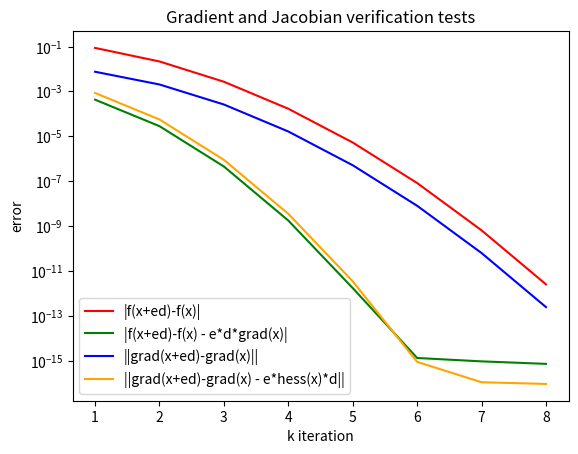

Here is the Python script that generated this plot:
import numpy as np
from matplotlib import pyplot as plt


def sigmoid(x):
    return 1 / (1 + np.exp(-x))


def func(X, w, c1, c2):
    # Linear Regression Objective
    m = np.shape(X)[1]
    sigm_XTw = np.array([sigmoid(np.dot(X[:, i], w)) for i in range(m)])
    Fw = (-1 / m) * (np.dot(c1, np.log(sigm_XTw))
                     + np.dot(c2, np.log(np.ones(m) - sigm_XTw)))

    # Gradient
    Grad = (1 / m) * X @ (sigm_XTw - c1)

    # Hessian
    D_diag = np.multiply(sigm_XTw, np.ones(m) - sigm_XTw)
    D = np.diag(D_diag)
    Hess = (1 / m) * X @ D @ np.transpose(X)

    return Fw, Grad, Hess


# Gradient test
n = 20
m = 25
x = np.random.rand(n)
d = np.random.rand(n)
eps = 0.1
X = np.random.rand(n, m)
c1 = np.random.randint(2, size=m)
c2 = np.ones(m) - c1

x_axis = []
y_axis = []
y1_axis = []
y2_axis = []
y3_axis = []

for k in range(1, 9):
    eps = eps * (0.5 ** k)
    x_axis.append(k)
    Fx, gradx, hessx = func(X, x, c1, c2)
    Fx_ed, gradx_ed, hessx_ed = func(X, x + eps * d, c1, c2)

    y_axis.append(np.abs(Fx_ed - Fx))
    y1_axis.append(np.abs(Fx_ed - Fx - eps * np.dot(gradx, d)))
    y2_axis.append(np.linalg.norm(gradx_ed - gradx))
    y3_axis.append(np.linalg.norm(gradx_ed - gradx - eps * hessx @ d))

plt.figure()
plt.title('Gradient and Jacobian verification tests')
plt.xlabel("k iteration")
plt.ylabel("error")
plt.semilogy(x_axis, y_axis, 'r', label="|f(x+ed)-f(x)|")
plt.semilogy(x_axis, y1_axis, 'g', label="|f(x+ed)-f(x) - e*d*grad(x)|")
plt.semilogy(x_axis, y2_axis, 'b', label="||grad(x+ed)-grad(x)||")
plt.semilogy(x_axis, y3_axis, 'orange', label="||grad(x+ed)-grad(x) - e*hess(x)*d||")
plt.legend()
plt.show()
